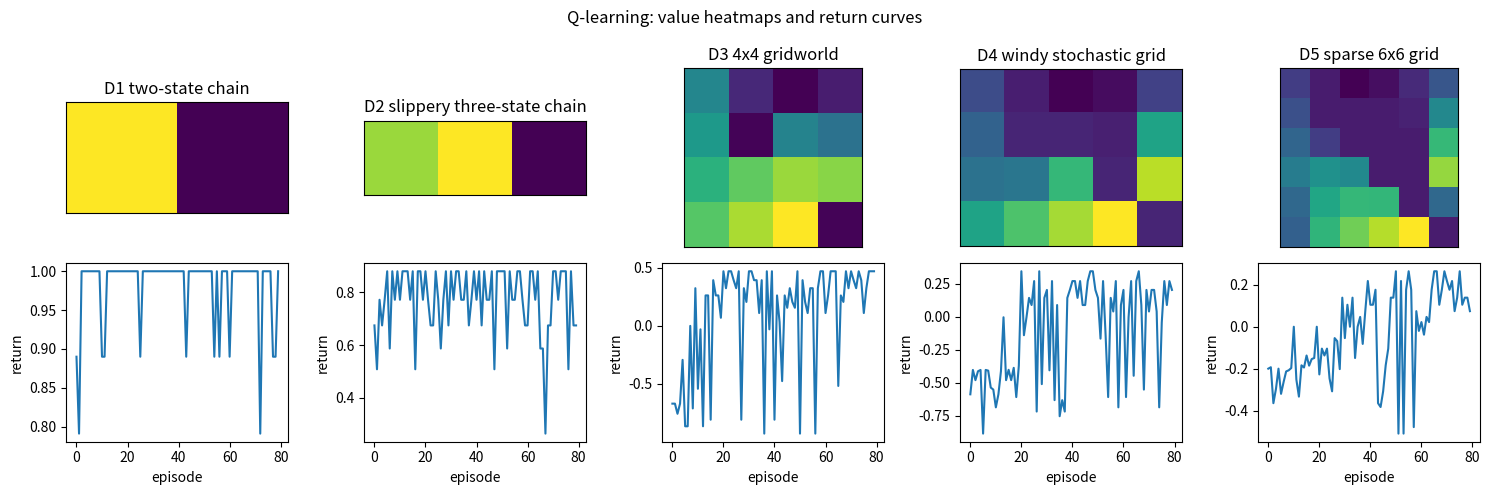

Recreate this plot in Python.

import math
from dataclasses import dataclass

import matplotlib.pyplot as plt
import numpy as np

SEED = 11712
rng = np.random.default_rng(SEED)
ACTIONS = np.array([[-1, 0], [0, 1], [1, 0], [0, -1]])
ACTION_NAMES = np.array(["↑", "→", "↓", "←"])


@dataclass
class GridMDP:
    name: str
    rows: int
    cols: int
    start: int
    goals: tuple
    pits: tuple
    walls: tuple
    step_cost: float
    slip: float
    wind: tuple
    gamma: float = 0.9

    @property
    def n_states(self):
        return self.rows * self.cols

    @property
    def n_actions(self):
        return 4

    def to_pos(self, state):
        return divmod(int(state), self.cols)

    def to_state(self, row, col):
        return int(row * self.cols + col)

    def is_terminal(self, state):
        return int(state) in self.goals or int(state) in self.pits

    def in_wall(self, row, col):
        return self.to_state(row, col) in self.walls

    def move(self, state, action):
        if self.is_terminal(state):
            return int(state)
        row, col = self.to_pos(state)
        delta = ACTIONS[int(action)]
        new_row = row + int(delta[0]) + int(self.wind[0])
        new_col = col + int(delta[1]) + int(self.wind[1])
        blocked = new_row < 0 or new_row >= self.rows
        blocked = blocked or new_col < 0 or new_col >= self.cols
        if blocked:
            return int(state)
        if self.in_wall(new_row, new_col):
            return int(state)
        return self.to_state(new_row, new_col)

    def reward(self, next_state):
        if int(next_state) in self.goals:
            return 1.0
        if int(next_state) in self.pits:
            return -1.0
        return float(self.step_cost)

    def transitions(self, state, action):
        if self.is_terminal(state):
            return [(1.0, int(state), 0.0)]
        intended = int(action)
        probs = {intended: 1.0 - self.slip}
        if self.slip > 0:
            probs[(intended - 1) % 4] = probs.get((intended - 1) % 4, 0.0) + self.slip / 2.0
            probs[(intended + 1) % 4] = probs.get((intended + 1) % 4, 0.0) + self.slip / 2.0
        out = []
        for actual, prob in probs.items():
            next_state = self.move(state, actual)
            out.append((prob, next_state, self.reward(next_state)))
        return out

    def step(self, state, action, local_rng):
        options = self.transitions(state, action)
        probs = np.array([item[0] for item in options], dtype=float)
        choice = int(local_rng.choice(len(options), p=probs))
        _, next_state, reward = options[choice]
        return next_state, reward, self.is_terminal(next_state)


def make_f12_ladder():
    return [
        GridMDP("D1 two-state chain", 1, 2, 0, (1,), (), (), -0.01, 0.0, (0, 0)),
        GridMDP("D2 slippery three-state chain", 1, 3, 0, (2,), (), (), -0.02, 0.2, (0, 0)),
        GridMDP("D3 4x4 gridworld", 4, 4, 0, (15,), (5,), (), -0.03, 0.05, (0, 0)),
        GridMDP("D4 windy stochastic grid", 4, 5, 0, (19,), (7, 13), (6,), -0.04, 0.15, (0, 0)),
        GridMDP("D5 sparse 6x6 grid", 6, 6, 0, (35,), (14, 21, 28), (8, 9, 16), -0.02, 0.1, (0, 0)),
    ]


def value_iteration(env, iterations=200, tol=1e-10):
    values = np.zeros(env.n_states)
    q_values = np.zeros((env.n_states, env.n_actions))
    for _ in range(iterations):
        old = values.copy()
        for state in range(env.n_states):
            for action in range(env.n_actions):
                total = 0.0
                for prob, next_state, reward in env.transitions(state, action):
                    total += prob * (reward + env.gamma * old[next_state])
                q_values[state, action] = total
            values[state] = np.max(q_values[state])
            if env.is_terminal(state):
                values[state] = 0.0
        if np.max(np.abs(values - old)) < tol:
            break
    for state in range(env.n_states):
        for action in range(env.n_actions):
            total = 0.0
            for prob, next_state, reward in env.transitions(state, action):
                total += prob * (reward + env.gamma * values[next_state])
            q_values[state, action] = total
    return values, q_values


def epsilon_greedy(q_values, state, epsilon, local_rng):
    if local_rng.random() < epsilon:
        return int(local_rng.integers(q_values.shape[1]))
    return int(np.argmax(q_values[state]))


def run_episode_return(env, q_values, epsilon, local_rng, max_steps=80):
    state = env.start
    total = 0.0
    discount = 1.0
    for _ in range(max_steps):
        action = epsilon_greedy(q_values, state, epsilon, local_rng)
        next_state, reward, done = env.step(state, action, local_rng)
        total += discount * reward
        discount *= env.gamma
        state = next_state
        if done:
            break
    return total


def state_features(env, state, mode="normalized"):
    row, col = env.to_pos(state)
    if mode == "one_hot":
        x = np.zeros(env.n_states)
        x[state] = 1.0
        return x
    if mode == "raw":
        return np.array([1.0, float(row), float(col), float(row * col)])
    row_scale = max(env.rows - 1, 1)
    col_scale = max(env.cols - 1, 1)
    return np.array([1.0, row / row_scale, col / col_scale, row * col / max(row_scale * col_scale, 1)])


def plot_value_and_curve(ladder, artifacts, curve, ylabel, title):
    fig, axes = plt.subplots(2, len(ladder), figsize=(3 * len(ladder), 5))
    for idx, env in enumerate(ladder):
        values = artifacts[idx].reshape(env.rows, env.cols)
        axes[0, idx].imshow(values, cmap="viridis")
        axes[0, idx].set_title(env.name)
        axes[0, idx].set_xticks([])
        axes[0, idx].set_yticks([])
        axes[1, idx].plot(curve[idx])
        axes[1, idx].set_xlabel("episode")
        axes[1, idx].set_ylabel(ylabel)
    fig.suptitle(title)
    plt.tight_layout()


def print_ladder_preview(ladder):
    rows = []
    for name_idx, env in enumerate(ladder, start=1):
        rows.append((f"D{name_idx}", env.name, env.n_states, env.n_actions, env.start, env.goals))
    for row in rows:
        print(row)
    sample = ladder[-1]
    print("D5 sample transition", sample.transitions(sample.start, 1))



gamma = 0.9
q_old = 0.4
reward = 1.0
next_action_values = np.array([0.8, 0.2])
alpha = 0.5
q_target = reward + gamma * np.max(next_action_values)
q_new = q_old + alpha * (q_target - q_old)
assert np.isclose(q_target, 1.720)
assert np.isclose(q_new, 1.060)
print(q_target, q_new)



def q_learning_control(env, episodes=100, alpha=0.35, gamma=0.9, epsilon=0.15, seed=0):
    local_rng = np.random.default_rng(seed)
    q_values = np.zeros((env.n_states, env.n_actions))
    returns = []
    for episode in range(episodes):
        state = env.start
        total = 0.0
        discount = 1.0
        for _ in range(80):
            action = epsilon_greedy(q_values, state, epsilon, local_rng)
            next_state, reward, done = env.step(state, action, local_rng)
            target = reward + gamma * np.max(q_values[next_state]) * (not done)
            q_values[state, action] += alpha * (target - q_values[state, action])
            total += discount * reward
            discount *= gamma
            state = next_state
            if done:
                break
        returns.append(total)
    return q_values, returns



ladder = make_f12_ladder()
print_ladder_preview(ladder)



ladder = make_f12_ladder()
metrics = []
artifacts = []
curves = []
for idx, env in enumerate(ladder):
    q_values, returns = q_learning_control(env, episodes=80, epsilon=0.2, seed=SEED + idx)
    metrics.append(np.mean(returns[-10:]))
    artifacts.append(np.max(q_values, axis=1))
    curves.append(returns)
print("rung | metric=return")
for idx, value in enumerate(metrics, start=1):
    print(f"D{idx}: {value:.4f}")



plot_value_and_curve(ladder, artifacts, curves, "return", "Q-learning: value heatmaps and return curves")



env = make_f12_ladder()[-1]
q_no_support, returns_no_support = q_learning_control(env, episodes=30, epsilon=0.0, seed=7)
q_support, returns_support = q_learning_control(env, episodes=30, epsilon=0.2, seed=7)
visited_no_support = np.count_nonzero(np.abs(q_no_support) > 0)
visited_support = np.count_nonzero(np.abs(q_support) > 0)
print("nonzero Q entries without exploration", visited_no_support)
print("nonzero Q entries with epsilon exploration", visited_support)
